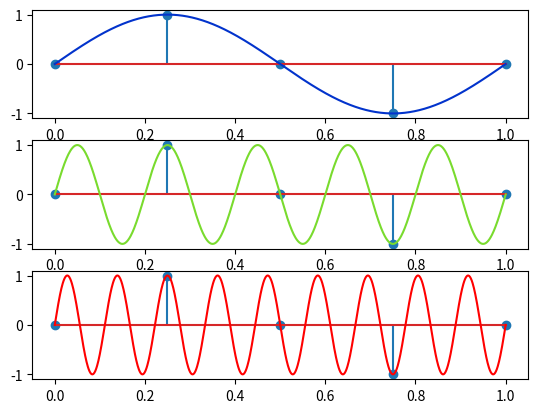

The matplotlib source for this figure:
import numpy as np
import matplotlib.pyplot as plt

fake_time = np.linspace(0, 1, 5)
true_time = np.linspace(0, 1, 1024)
signal1 = np.array([np.sin(2*np.pi*t) for t in true_time])
signal2 = np.array([np.sin(10*np.pi*t) for t in true_time])
signal3 = np.array([np.sin(18*np.pi*t) for t in true_time])

points = np.array([np.sin(2*np.pi*t) for t in fake_time])

fig, axs = plt.subplots(3)
axs[0].stem(fake_time, points)
axs[0].plot(true_time, signal1, color='#0233CC')

axs[1].stem(fake_time, points)
axs[1].plot(true_time, signal2, color='#79DB2E')

axs[2].stem(fake_time, points)
axs[2].plot(true_time, signal3, color='r')

plt.savefig("ex2.pdf")